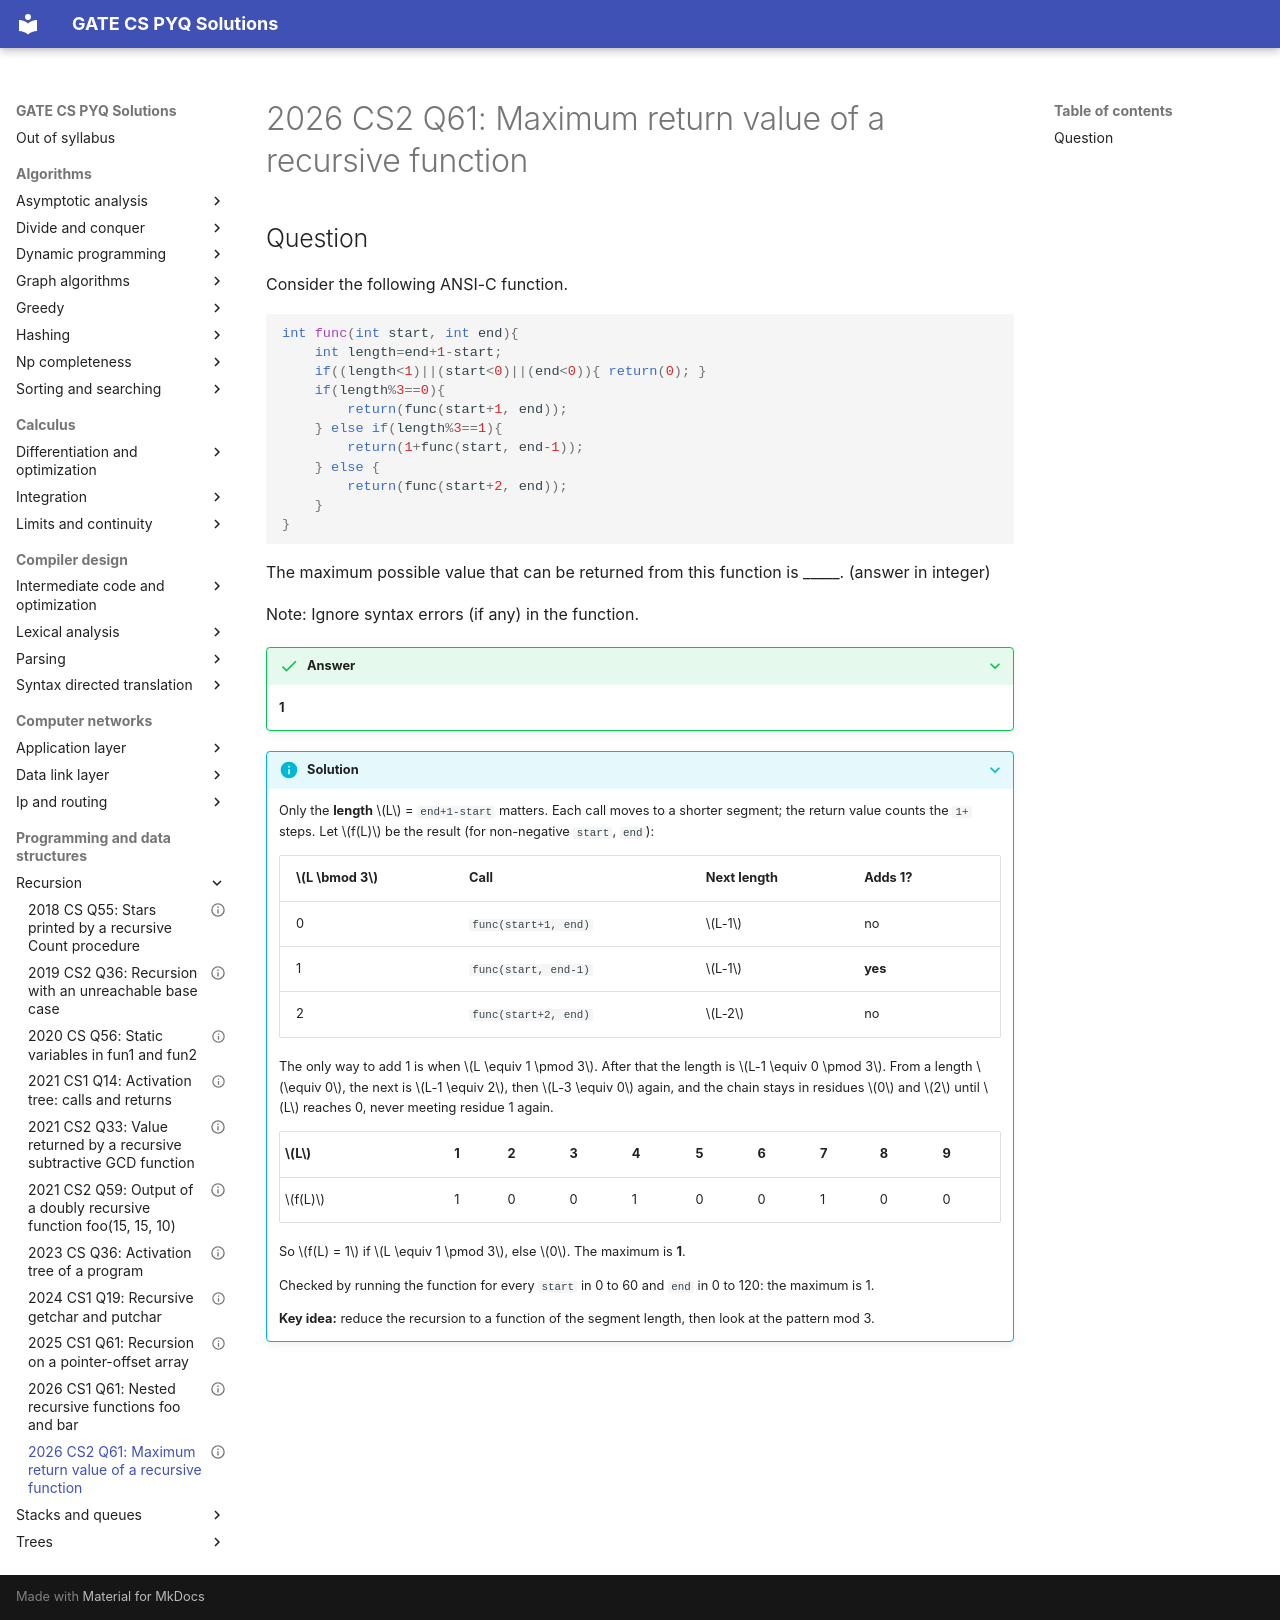

repository: saheenusman/GATE-PYQs · page: programming-and-data-structures/recursion/2026-set2-q61/index.html · generator: mkdocs

---
title: "2026 CS2 Q61: Maximum return value of a recursive function"
year: 2026
set: 2
paper: CS2
q_no: 61
subject: programming-and-data-structures
topic: recursion
also: []
marks: 2
type: NAT
official_answer: "1"
status: verified
---

# 2026 CS2 Q61: Maximum return value of a recursive function

## Question

Consider the following ANSI-C function.

```c
int func(int start, int end){
    int length=end+1-start;
    if((length<1)||(start<0)||(end<0)){ return(0); }
    if(length%3==0){
        return(func(start+1, end));
    } else if(length%3==1){
        return(1+func(start, end-1));
    } else {
        return(func(start+2, end));
    }
}
```

The maximum possible value that can be returned from this function is _____. (answer in integer)

Note: Ignore syntax errors (if any) in the function.

<details class="success" markdown="1">
<summary>Answer</summary>

**1**

</details>

<details class="info" markdown="1">
<summary>Solution</summary>

Only the **length** $L$ = `end+1-start` matters. Each call moves to a shorter segment; the return value counts the `1+` steps. Let $f(L)$ be the result (for non-negative `start`, `end`):

| $L \bmod 3$ | Call | Next length | Adds 1? |
|---|---|---|---|
| 0 | `func(start+1, end)` | $L-1$ | no |
| 1 | `func(start, end-1)` | $L-1$ | **yes** |
| 2 | `func(start+2, end)` | $L-2$ | no |

The only way to add 1 is when $L \equiv 1 \pmod 3$. After that the length is $L-1 \equiv 0 \pmod 3$. From a length $\equiv 0$, the next is $L-1 \equiv 2$, then $L-3 \equiv 0$ again, and the chain stays in residues $0$ and $2$ until $L$ reaches 0, never meeting residue 1 again.

| $L$ | 1 | 2 | 3 | 4 | 5 | 6 | 7 | 8 | 9 |
|---|---|---|---|---|---|---|---|---|---|
| $f(L)$ | 1 | 0 | 0 | 1 | 0 | 0 | 1 | 0 | 0 |

So $f(L) = 1$ if $L \equiv 1 \pmod 3$, else $0$. The maximum is **1**.

Checked by running the function for every `start` in 0 to 60 and `end` in 0 to 120: the maximum is 1.

**Key idea:** reduce the recursion to a function of the segment length, then look at the pattern mod 3.

</details>
